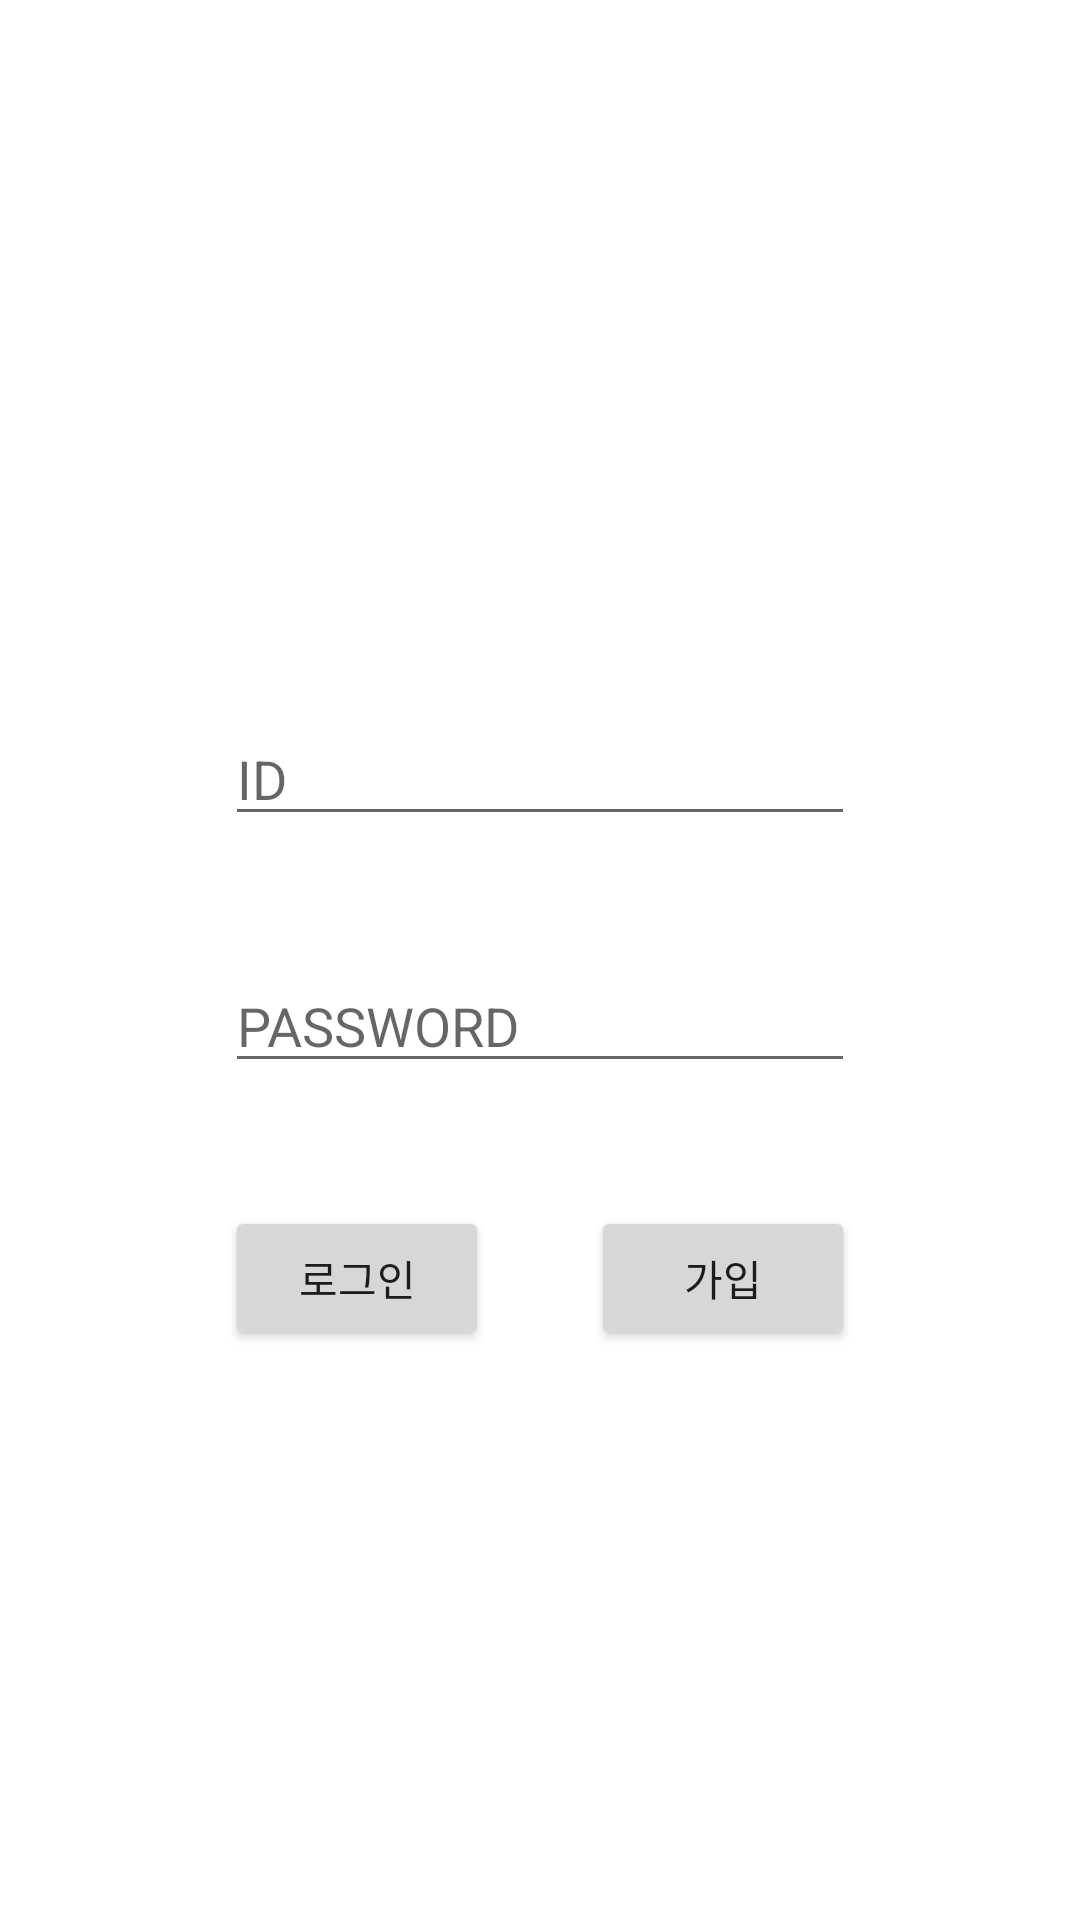

This screen was rendered from an Android layout file. Write that file and the resources it references.
<!-- AndroidManifest.xml: application theme Theme.ManegementApplication -->
<!-- res/layout/activity_main.xml -->
<?xml version="1.0" encoding="utf-8"?>
<androidx.constraintlayout.widget.ConstraintLayout
    xmlns:android="http://schemas.android.com/apk/res/android"
    xmlns:app="http://schemas.android.com/apk/res-auto"
    xmlns:tools="http://schemas.android.com/tools"
    android:layout_width="match_parent"
    android:layout_height="match_parent"
    tools:context="MainActivity">

    <Button
        android:id="@+id/login_button"
        android:layout_width="wrap_content"
        android:layout_height="wrap_content"
        android:text="로그인"
        app:layout_constraintBaseline_toBaselineOf="@+id/join_button"
        app:layout_constraintStart_toStartOf="@+id/login_password" />

    <EditText
        android:id="@+id/login_id"
        android:layout_width="wrap_content"
        android:layout_height="wrap_content"
        android:layout_marginBottom="41dp"
        android:ems="10"
        android:hint="ID"
        android:inputType="textEmailAddress"
        app:layout_constraintBottom_toTopOf="@+id/login_password"
        app:layout_constraintEnd_toEndOf="parent"
        app:layout_constraintStart_toStartOf="parent" />

    <EditText
        android:id="@+id/login_password"
        android:layout_width="wrap_content"
        android:layout_height="wrap_content"
        android:layout_marginBottom="41dp"
        android:ems="10"
        android:hint="PASSWORD"
        android:inputType="textPassword"
        app:layout_constraintBottom_toTopOf="@+id/login_button"
        app:layout_constraintStart_toStartOf="@+id/login_id" />

    <ImageView
        android:id="@+id/imageView3"
        android:layout_width="55dp"
        android:layout_height="55dp"
        android:layout_marginBottom="41dp"
        app:layout_constraintBottom_toTopOf="@+id/login_id"
        app:layout_constraintEnd_toEndOf="parent"
        app:layout_constraintStart_toStartOf="parent" />


    <Button
        android:id="@+id/join_button"
        android:layout_width="wrap_content"
        android:layout_height="wrap_content"
        android:layout_marginBottom="190dp"
        android:text="가입"
        app:layout_constraintBottom_toBottomOf="parent"
        app:layout_constraintEnd_toEndOf="@+id/login_password" />

</androidx.constraintlayout.widget.ConstraintLayout>
<!-- resources referenced by this layout -->
<resources>
  <style name="Theme.ManegementApplication" parent="Theme.MaterialComponents.DayNight.DarkActionBar">
          
          <item name="colorPrimary">@color/purple_500</item>
          <item name="colorPrimaryVariant">@color/purple_700</item>
          <item name="colorOnPrimary">@color/white</item>
          
          <item name="colorSecondary">@color/teal_200</item>
          <item name="colorSecondaryVariant">@color/teal_700</item>
          <item name="colorOnSecondary">@color/black</item>
          
          <item name="android:statusBarColor" tools:targetApi="l">?attr/colorPrimaryVariant</item>
          
      </style>
  <!-- not gathered from this repository: default colours our renderer supplied (Android Studio template values) -->
  <color name="purple_500">#FF6200EE</color>
  <color name="purple_700">#FF3700B3</color>
  <color name="teal_200">#FF03DAC5</color>
  <color name="teal_700">#FF018786</color>
  <color name="black">#FF000000</color>
  <color name="white">#FFFFFFFF</color>
</resources>
